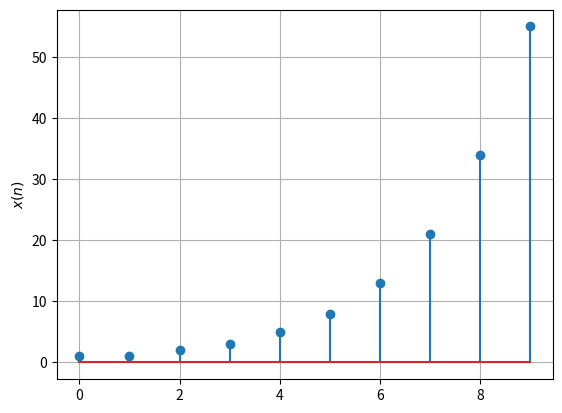

Reproduce this figure in Python.
import numpy as np
import matplotlib.pyplot as plt

x=[0,1]
y=[1,1]
for z in range(2,10):
    c=y[z-1]+y[z-2]
    y+=[c]
    x+=[z]

#subplots
plt.subplot()
plt.stem(x,y)
plt.ylabel('$x(n)$')
plt.grid()# minor
plt.savefig('21.png')
